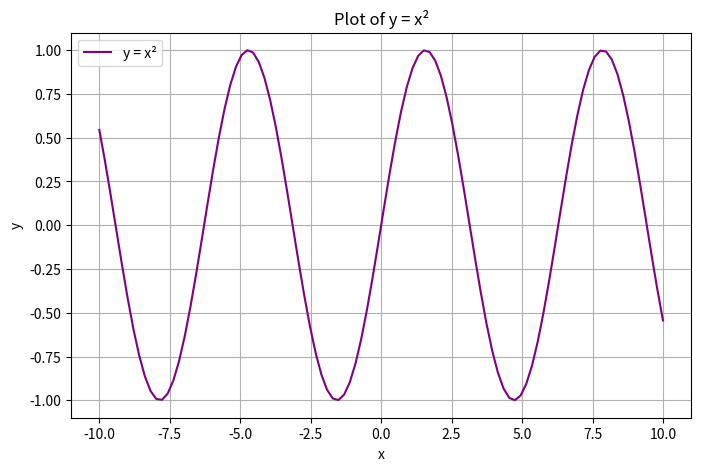

Source code (Python):
import matplotlib.pyplot as plt
import numpy as np

def generate_data():
    """Generates x values and their squared values"""
    x = np.linspace(-10, 10, 100)
    y = np.sin(x)
    return x, y

def plot_data(x, y):
    """Plots y = x^2"""
    plt.figure(figsize=(8, 5))
    plt.plot(x, y, label="y = x²", color='purple')
    plt.title("Plot of y = x²")
    plt.xlabel("x")
    plt.ylabel("y")

    plt.grid(True)
    plt.legend()
    # Save the figure
    plt.savefig("plot.png")
    plt.show()

def main():
    print("Generating and plotting y = x²...")
    x, y = generate_data()
    plot_data(x, y)

if __name__ == "__main__":
    main()
